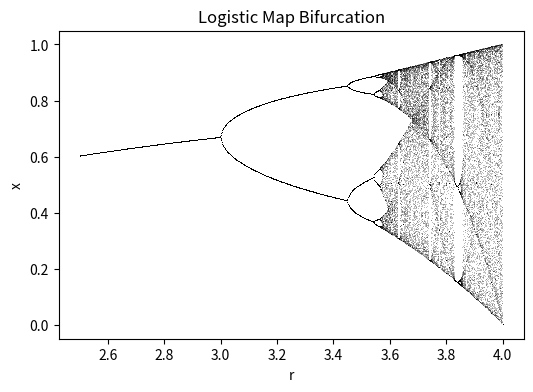

Python code for this plot: (Note: this script raises an exception after producing the figure.)
import numpy as np
import matplotlib.pyplot as plt

# Logistic map bifurcation diagram
r_values = np.linspace(2.5, 4.0, 800)
iterations = 1000
last = 100

xs = np.zeros(iterations)
points_r = []
points_x = []
for r in r_values:
    x = 0.5
    for i in range(iterations):
        x = r * x * (1 - x)
        if i >= (iterations - last):
            points_r.append(r)
            points_x.append(x)

plt.figure(figsize=(6,4))
plt.plot(points_r, points_x, ',k', alpha=0.25)
plt.title('Logistic Map Bifurcation')
plt.xlabel('r')
plt.ylabel('x')
plt.show()


import sympy as sp
import numpy as np
import matplotlib.pyplot as plt

# Mackey-Glass inspired map
x = sp.symbols('x')
a, c = 1, 9.65
mg = a*x/(1 + x**c)
dmg = sp.diff(mg, x)
peak = sp.solve(sp.Eq(dmg, 0), x)[0]

mg_func = sp.lambdify(x, mg, 'numpy')
dmg_func = sp.lambdify(x, dmg, 'numpy')
xs = np.linspace(0, 2, 400)
plt.figure(figsize=(6,4))
plt.plot(xs, mg_func(xs))
plt.axvline(float(peak), color='r', linestyle='--', label=f'peak ≈ {float(peak):.2f}')
plt.legend()
plt.title('MG map and peak')
plt.show()

plt.figure(figsize=(6,4))
plt.plot(xs, dmg_func(xs))
plt.axhline(0, color='k', linestyle='--')
plt.title('Derivative of MG map')
plt.show()


import numpy as np
import matplotlib.pyplot as plt

# generate a time series using logistic map at r=3.9
r = 3.9
N = 1000
x = np.empty(N)
x[0] = 0.5
for i in range(1, N):
    x[i] = r * x[i-1] * (1 - x[i-1])

# autocorrelation
mean = np.mean(x)
var = np.var(x)
correlation = [np.sum((x[:N-l]-mean)*(x[l:]-mean))/((N-l)*var) for l in range(200)]
plt.figure(figsize=(6,4))
plt.plot(correlation)
plt.title('Autocorrelation')
plt.xlabel('lag')
plt.ylabel('correlation')
plt.show()

# power spectrum
fft_vals = np.fft.rfft(x - mean)
power = np.abs(fft_vals)**2
freqs = np.fft.rfftfreq(N, d=1)
plt.figure(figsize=(6,4))
plt.semilogy(freqs[1:500], power[1:500])
plt.title('Power Spectrum')
plt.xlabel('frequency')
plt.ylabel('power')
plt.show()
